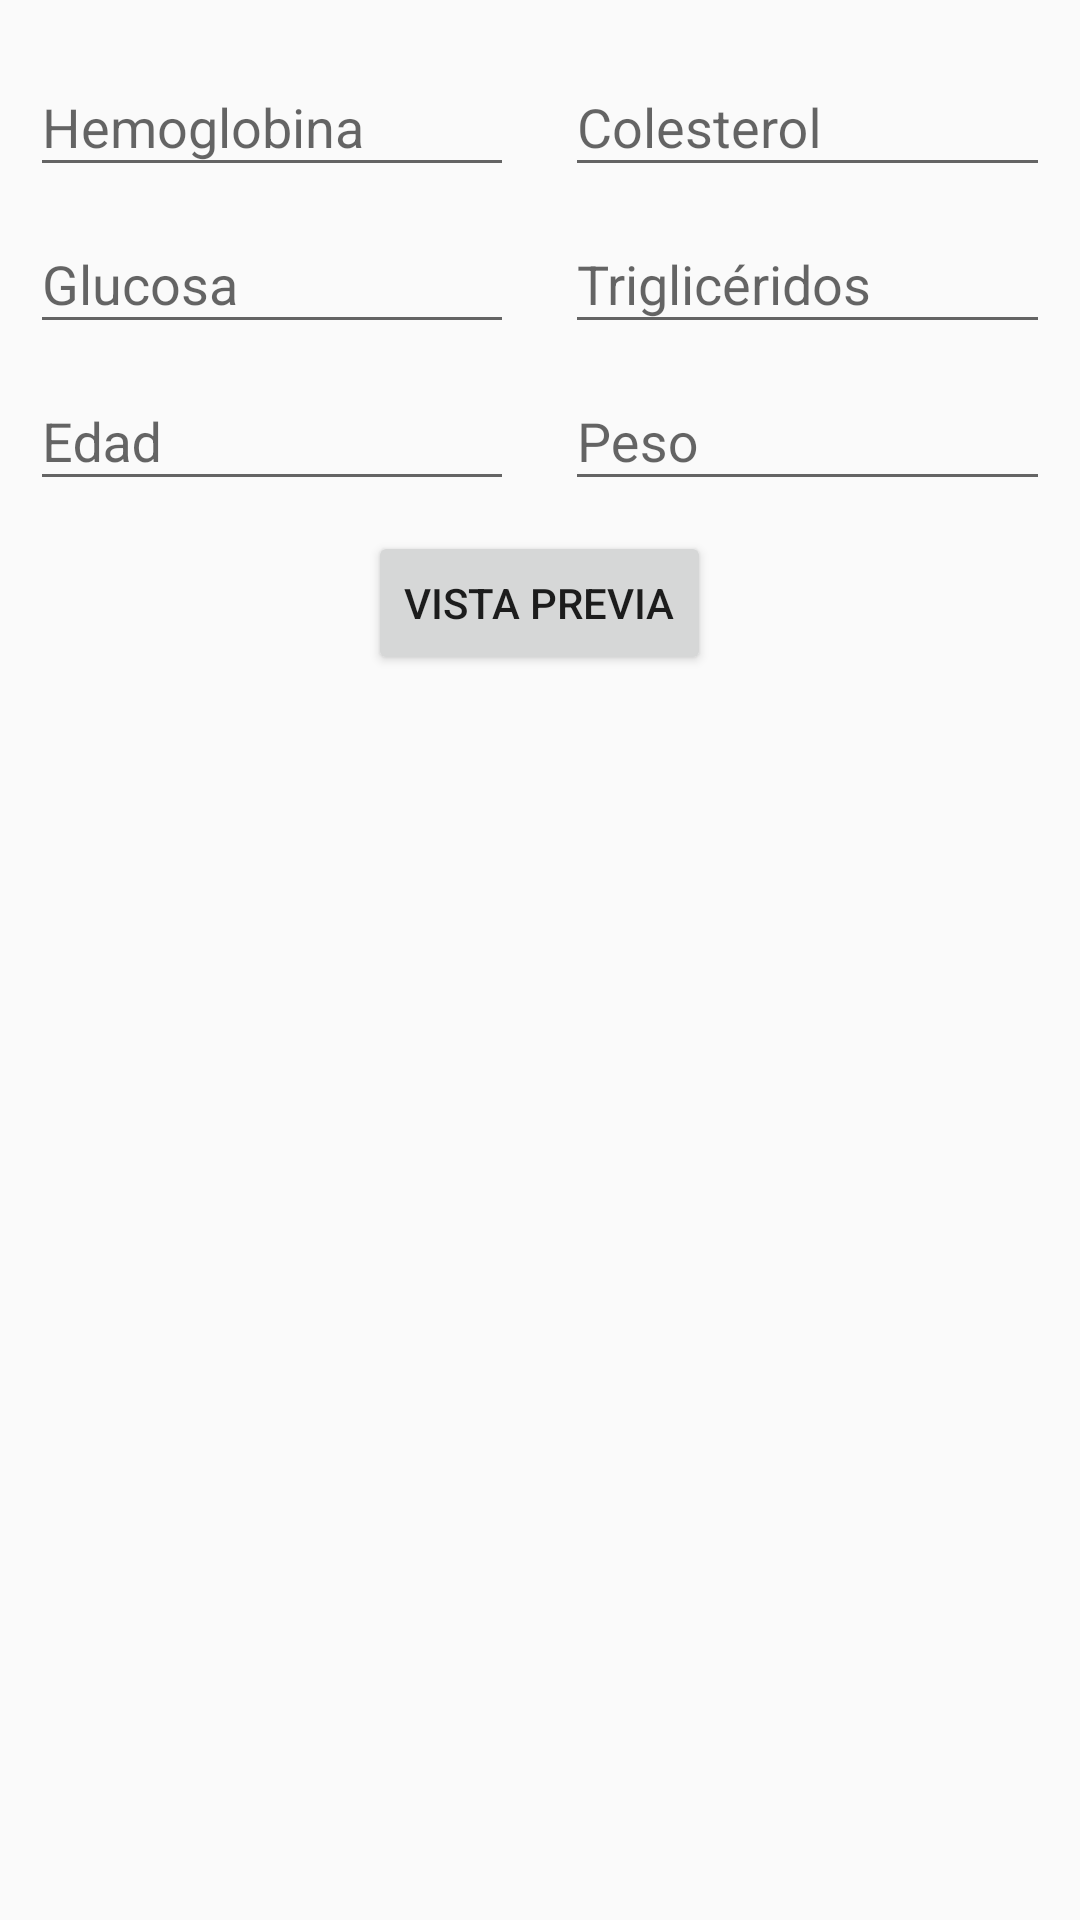

Here is an Android app screen rendered from its layout file. Give the layout XML and the strings, colors and styles it references.
<!-- AndroidManifest.xml: application theme AppTheme -->
<!-- res/layout/activity_formulario.xml -->
<?xml version="1.0" encoding="utf-8"?>
<LinearLayout xmlns:android="http://schemas.android.com/apk/res/android"
    xmlns:tools="http://schemas.android.com/tools"
    android:layout_width="match_parent"
    android:layout_height="match_parent"
    android:orientation="vertical"
    tools:context="pe.example.createpdftest.FormularioActivity">

    <LinearLayout
        android:layout_width="match_parent"
        android:layout_height="wrap_content"
        android:layout_margin="10dp"
        android:orientation="horizontal">

        <LinearLayout
            android:layout_width="0dp"
            android:layout_height="wrap_content"
            android:layout_weight="1"
            android:gravity="center_horizontal"
            android:orientation="vertical">

            <android.support.design.widget.TextInputLayout
                android:layout_width="match_parent"
                android:layout_height="match_parent">

                <EditText
                    android:id="@+id/edtHemoglobina"
                    android:layout_width="match_parent"
                    android:layout_height="wrap_content"
                    android:hint="Hemoglobina"
                    android:inputType="numberDecimal" />
            </android.support.design.widget.TextInputLayout>

            <android.support.design.widget.TextInputLayout
                android:layout_width="match_parent"
                android:layout_height="match_parent">

                <EditText
                    android:id="@+id/edtGlucosa"
                    android:layout_width="match_parent"
                    android:layout_height="wrap_content"
                    android:hint="Glucosa"
                    android:inputType="numberDecimal" />
            </android.support.design.widget.TextInputLayout>

            <android.support.design.widget.TextInputLayout
                android:layout_width="match_parent"
                android:layout_height="match_parent">

                <EditText
                    android:id="@+id/edtEdad"
                    android:layout_width="match_parent"
                    android:layout_height="wrap_content"
                    android:hint="Edad"
                    android:inputType="number" />
            </android.support.design.widget.TextInputLayout>
        </LinearLayout>

        <View
            android:layout_width="3dp"
            android:layout_height="match_parent"
            android:layout_marginLeft="7dp"
            android:layout_marginRight="7dp" />

        <LinearLayout
            android:layout_width="0dp"
            android:layout_height="wrap_content"
            android:layout_weight="1"
            android:orientation="vertical">

            <android.support.design.widget.TextInputLayout
                android:layout_width="match_parent"
                android:layout_height="match_parent">

                <EditText
                    android:id="@+id/edtColesterol"
                    android:layout_width="match_parent"
                    android:layout_height="wrap_content"
                    android:hint="Colesterol"
                    android:inputType="numberDecimal" />
            </android.support.design.widget.TextInputLayout>

            <android.support.design.widget.TextInputLayout
                android:layout_width="match_parent"
                android:layout_height="match_parent">

                <EditText
                    android:id="@+id/edtTrigliceridos"
                    android:layout_width="match_parent"
                    android:layout_height="wrap_content"
                    android:hint="Triglicéridos"
                    android:inputType="numberDecimal" />
            </android.support.design.widget.TextInputLayout>

            <android.support.design.widget.TextInputLayout
                android:layout_width="match_parent"
                android:layout_height="match_parent">

                <EditText
                    android:id="@+id/edtPeso"
                    android:layout_width="match_parent"
                    android:layout_height="wrap_content"
                    android:hint="Peso"
                    android:inputType="numberDecimal" />
            </android.support.design.widget.TextInputLayout>
        </LinearLayout>
    </LinearLayout>

    <android.support.v7.widget.AppCompatButton
        android:id="@+id/appCompatButton"
        android:layout_width="wrap_content"
        android:layout_height="wrap_content"
        android:onClick="previewForm"
        android:layout_gravity="center_horizontal"
        android:text="Vista Previa" />
</LinearLayout>
<!-- resources referenced by this layout -->
<resources>
  <style name="AppTheme" parent="Theme.AppCompat.Light.DarkActionBar">
          
          <item name="colorPrimary">@color/colorPrimary</item>
          <item name="colorPrimaryDark">@color/colorPrimaryDark</item>
          <item name="colorAccent">@color/colorAccent</item>
      </style>
  <!-- not gathered from this repository: default colours our renderer supplied (Android Studio template values) -->
  <color name="colorPrimary">#FF6200EE</color>
  <color name="colorPrimaryDark">#FF3700B3</color>
  <color name="colorAccent">#FF03DAC5</color>
</resources>
